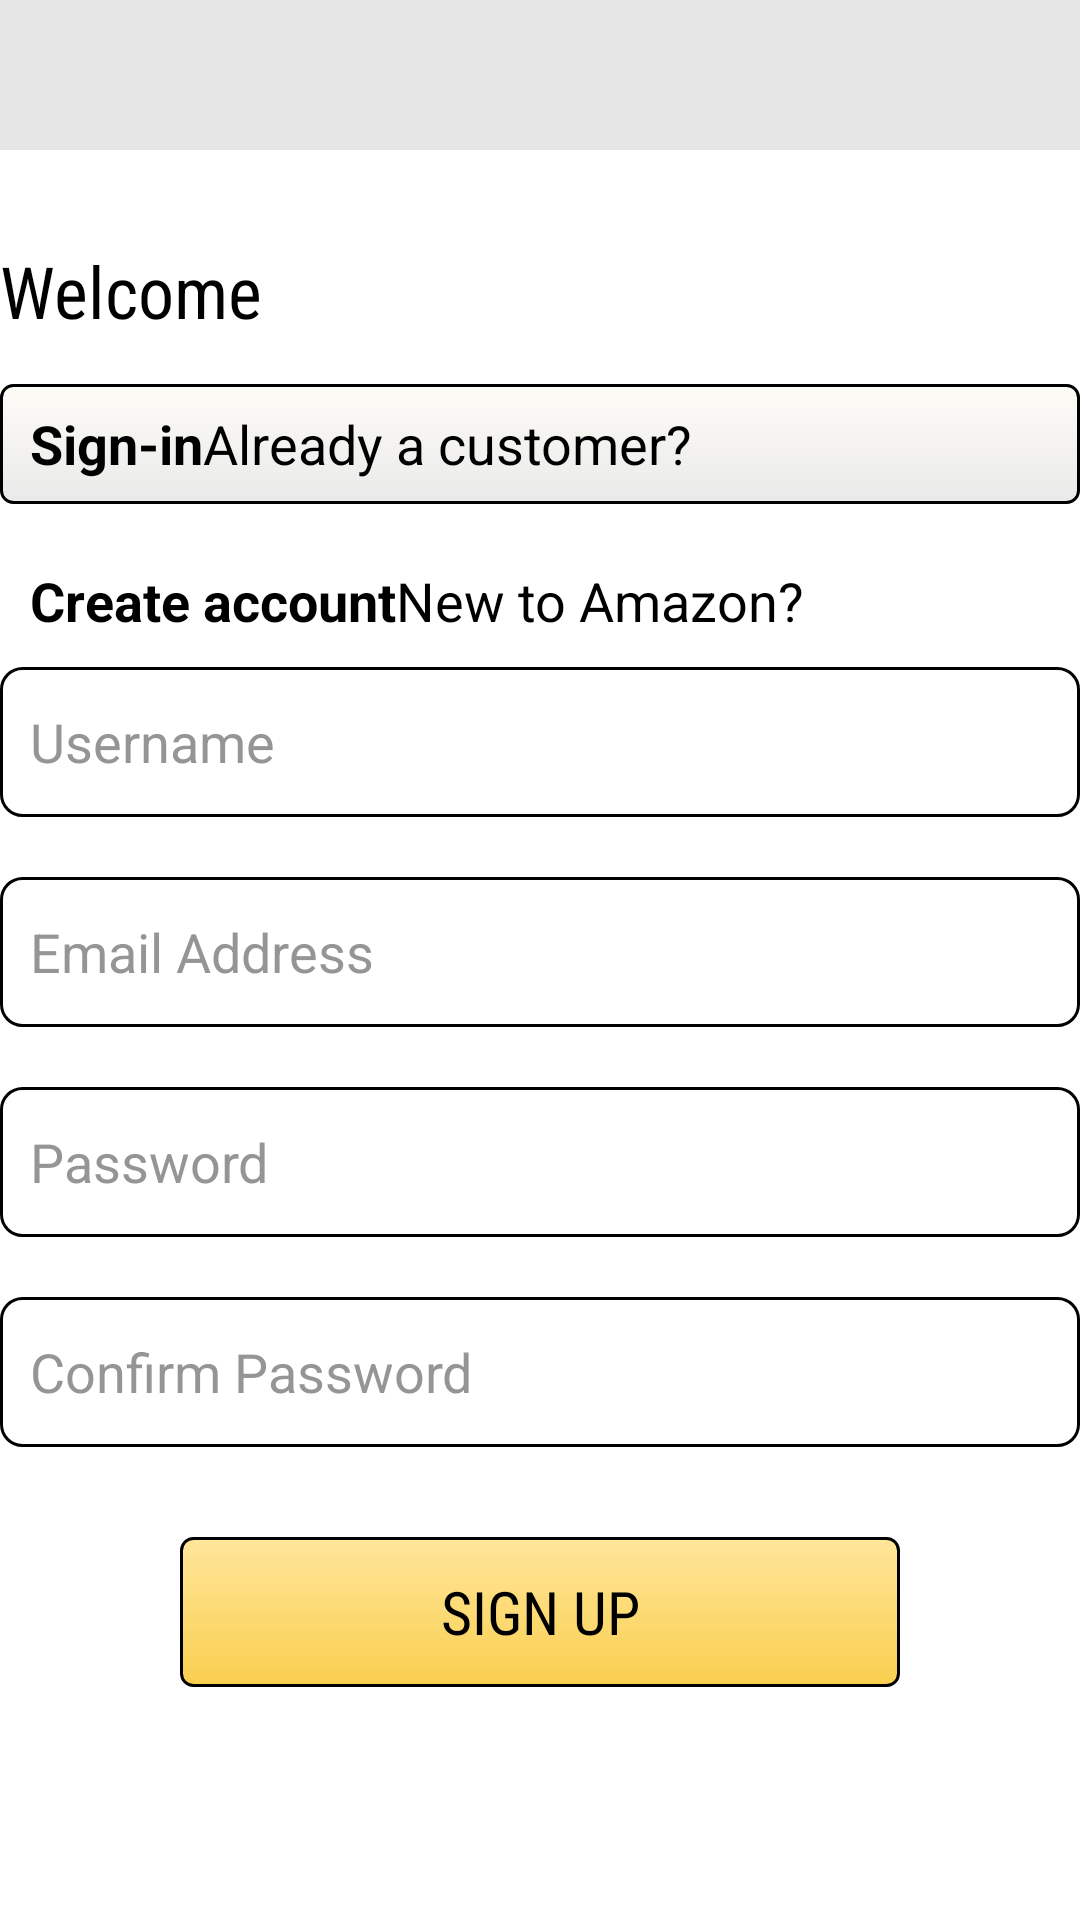

Here is an Android app screen rendered from its layout file. Give the layout XML and the strings, colors and styles it references.
<!-- AndroidManifest.xml: application theme Theme.AmazonApp -->
<!-- res/layout/activity_register.xml -->
<?xml version="1.0" encoding="utf-8"?>
<FrameLayout xmlns:android="http://schemas.android.com/apk/res/android"
    xmlns:app="http://schemas.android.com/apk/res-auto"
    xmlns:tools="http://schemas.android.com/tools"
    android:id="@+id/main"
    android:layout_width="match_parent"
    android:layout_height="match_parent"
    tools:context=".RegisterActivity"
    android:background="@color/white">
    <LinearLayout
        android:layout_width="match_parent"
        android:layout_height="50dp"
        android:layout_gravity="top"
        android:gravity="center"
        android:background="#E6E6E6">
        <ImageView
            android:layout_width="80dp"
            android:layout_height="25dp"
            android:background="@drawable/amazon"
            android:layout_gravity="center"
            android:scaleX="2"
            android:scaleY="5"/>
    </LinearLayout>
    <LinearLayout
        android:layout_width="wrap_content"
        android:layout_height="wrap_content"
        android:orientation="vertical"
        android:gravity="center"
        android:layout_gravity="center">
        <TextView
            android:layout_width="wrap_content"
            android:layout_height="wrap_content"
            android:layout_marginTop="3dp"
            android:text="Welcome"
            android:layout_gravity="left"
            android:textSize="24dp"
            android:textColor="@color/black"
            android:fontFamily="sans-serif-condensed"/>
        <LinearLayout
            android:layout_width="match_parent"
            android:layout_height="40dp"
            android:orientation="horizontal"
            android:layout_marginTop="15dp"
            android:id="@+id/signInText"
            android:background="@drawable/intro_signup">
            <TextView
                android:layout_width="wrap_content"
                android:layout_height="wrap_content"
                android:gravity="left"
                android:paddingLeft="10dp"
                android:layout_gravity="center_vertical"
                android:text="Sign-in"
                android:textColor="@color/black"
                android:textStyle="bold"
                android:textSize="18dp"/>
            <TextView
                android:layout_width="wrap_content"
                android:layout_height="wrap_content"
                android:gravity="center"
                android:layout_gravity="center"
                android:text="Already a customer?"
                android:textSize="18dp"
                android:textColor="@color/black"/>

        </LinearLayout>
        
        <LinearLayout
            android:layout_width="match_parent"
            android:layout_height="wrap_content"
            android:orientation="horizontal"
            android:layout_marginTop="20dp">

            <TextView
                android:layout_width="wrap_content"
                android:layout_height="wrap_content"
                android:gravity="left"
                android:paddingLeft="10dp"
                android:layout_gravity="center_vertical"
                android:text="Create account"
                android:textColor="@color/black"
                android:textStyle="bold"
                android:textSize="18dp"/>
            <TextView
                android:layout_width="wrap_content"
                android:layout_height="wrap_content"
                android:gravity="center"
                android:layout_gravity="center"
                android:text="New to Amazon?"
                android:textSize="18dp"

                android:textColor="@color/black"/>

        </LinearLayout>


        <EditText
            android:layout_width="360dp"
            android:layout_height="50dp"
            android:id="@+id/regUsername"
            android:textColor="@color/black"
            android:inputType="textPersonName"
            android:hint="Username"
            android:textColorHint="#AE636363"
            android:layout_marginTop="10dp"
            android:padding="10dp"
            android:background="@drawable/edittextshape"/>

        <EditText
            android:layout_width="360dp"
            android:layout_height="50dp"
            android:id="@+id/regEmail"
            android:textColor="@color/black"
            android:inputType="textEmailAddress"
            android:hint="Email Address"
            android:textColorHint="#AE636363"
            android:layout_marginTop="20dp"
            android:padding="10dp"
            android:background="@drawable/edittextshape"/>
        <EditText
            android:layout_width="360dp"
            android:layout_height="50dp"
            android:id="@+id/regPass"
            android:textColor="@color/black"
            android:inputType="textPassword"
            android:hint="Password"
            android:textColorHint="#AE636363"
            android:layout_marginTop="20dp"
            android:padding="10dp"
            android:background="@drawable/edittextshape"/>
        <EditText
            android:layout_width="360dp"
            android:layout_height="50dp"
            android:id="@+id/regConfirmPass"
            android:textColor="@color/black"
            android:inputType="textPassword"
            android:hint="Confirm Password"
            android:textColorHint="#AE636363"
            android:layout_marginTop="20dp"
            android:padding="10dp"
            android:background="@drawable/edittextshape"/>

        <androidx.appcompat.widget.AppCompatButton
            android:layout_width="240dp"
            android:layout_height="50dp"
            android:id="@+id/signUpButton"
            android:text="Sign Up"
            android:textSize="20dp"
            android:fontFamily="sans-serif-condensed"
            android:layout_marginTop="30dp"
            android:textColor="@color/black"
            android:textAlignment="center"
            android:background="@drawable/intro_signin"/>

    </LinearLayout>





</FrameLayout>
<!-- resources referenced by this layout -->
<resources>
  <color name="black">#FF000000</color>
  <color name="white">#FFFFFFFF</color>
  <!-- drawable edittextshape (drawable) -->
  <?xml version="1.0" encoding="utf-8"?>
  <shape android:shape="rectangle" xmlns:android="http://schemas.android.com/apk/res/android">
  <stroke android:color="@color/black" android:width="1dp"/>
      <corners android:radius="7dp"/>
  </shape>
  <!-- drawable intro_signin (drawable) -->
  <?xml version="1.0" encoding="utf-8"?>
  <shape android:shape="rectangle" xmlns:android="http://schemas.android.com/apk/res/android">
  <gradient android:startColor="#68FFC107" android:endColor="#FACF50" android:angle="270"/>
      <stroke android:color="@color/black" android:width="1dp"/>
      <corners android:radius="4dp"/>
  </shape>
  <!-- drawable intro_signup (drawable) -->
  <?xml version="1.0" encoding="utf-8"?>
  <shape android:shape="rectangle" xmlns:android="http://schemas.android.com/apk/res/android">
      <gradient android:startColor="#68FBF7EA" android:endColor="#EAEAEA" android:angle="270"/>
      <stroke android:color="@color/black" android:width="1dp"/>
      <corners android:radius="4dp"/>
  </shape>
  <style name="Theme.AmazonApp" parent="Base.Theme.AmazonApp" />
  <style name="Base.Theme.AmazonApp" parent="Theme.Material3.DayNight.NoActionBar">
          
          
      </style>
</resources>
